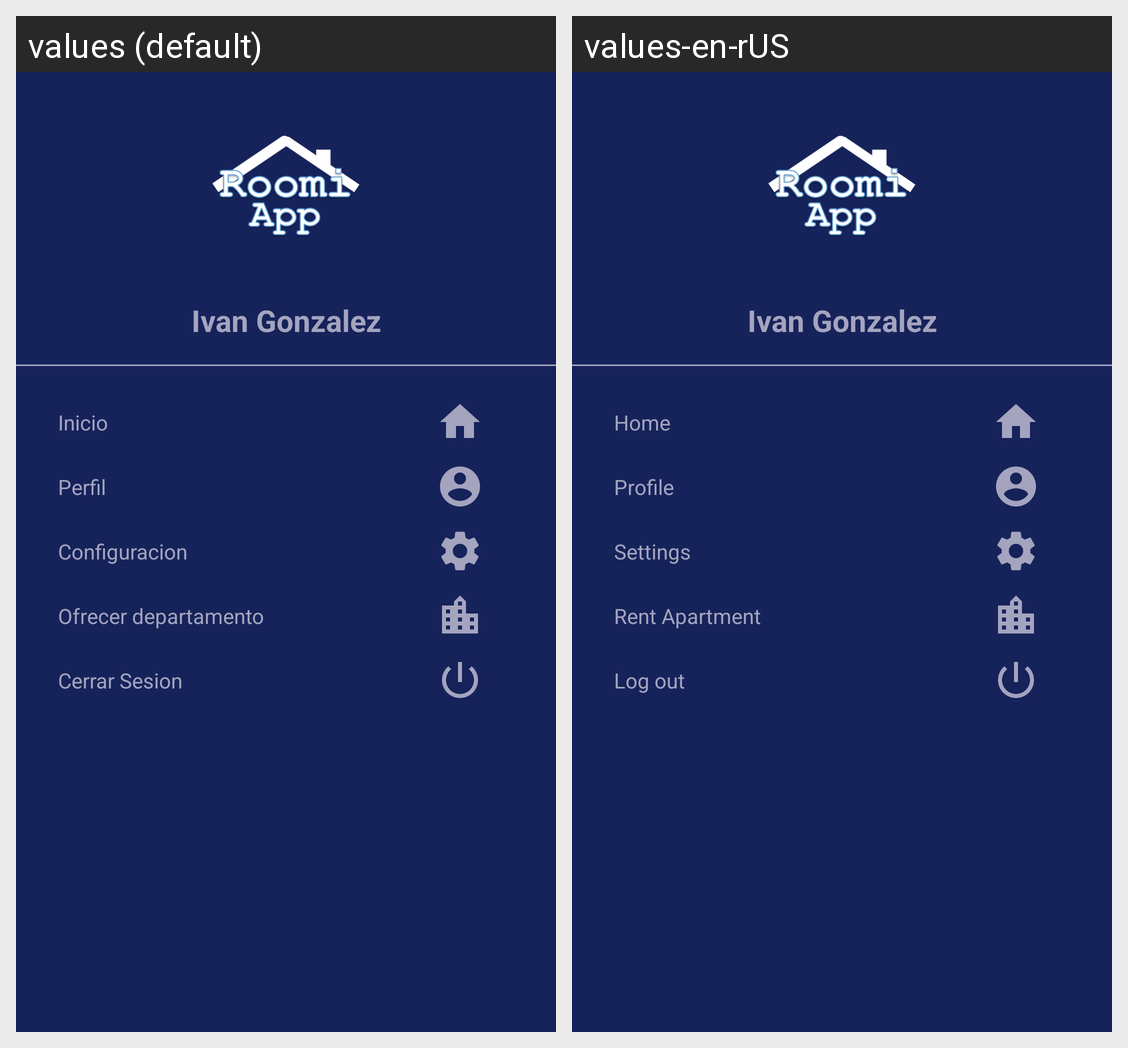

For this localized Android screen grid, give each drawn string resource with its value in every locale shown.
Android screen res/layout/main_nav_drawer2.xml rendered under 2 locales, left to right: values (default), values-en-rUS. Device: Nexus 5 (rendered at 1080×1920; each locale shown at half size, 540×960, under a caption strip naming it); theme AppTheme.
Strings drawn on this screen, with the default value and each locale's value (text and hints the layout hard-codes, and strings that could not be matched under every locale, appear in the picture but are not listed):

txt_inicio
  values: Inicio
  values-en-rUS: Home

txt_perfil
  values: Perfil
  values-en-rUS: Profile

txt_configuracion
  values: Configuracion
  values-en-rUS: Settings

bt_ofrecer
  values: Ofrecer departamento
  values-en-rUS: Rent Apartment

bt_cerrar
  values: Cerrar Sesion
  values-en-rUS: Log out
